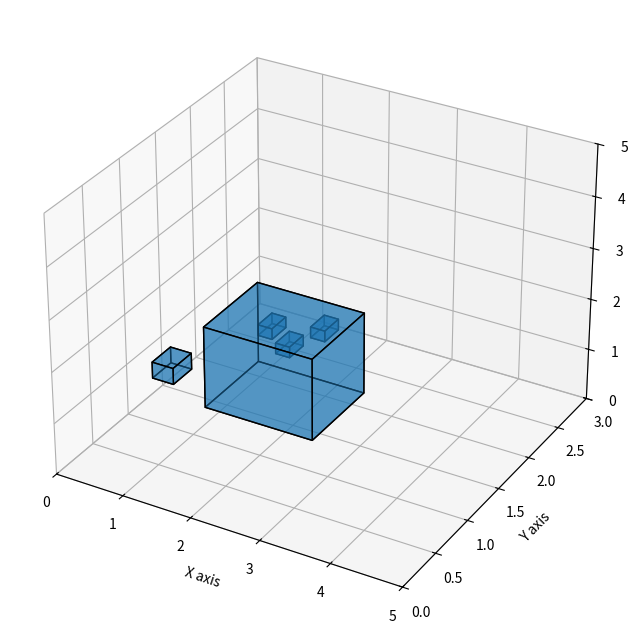

Reproduce this figure in Python.

import json
import numpy as np
import matplotlib.pyplot as plt
from mpl_toolkits.mplot3d.art3d import Poly3DCollection


scene_json = '''{
  "Scene_info": {
    "Scene_name": "Kittens on a Table",
    "Scene_x_size": 5,
    "Scene_y_size": 3,
    "Scene_z_size": 5
  },
  "Scene_objects_list": [
    {
      "object_name": "Table",
      "object_description": "A standard wooden table",
      "X": 2.25,
      "dX": 1.5,
      "Y": 0,
      "dY": 0.75,
      "Z": 2.25,
      "dZ": 1.5
    },
    {
      "object_name": "Kitten 1",
      "object_description": "A small, playful kitten",
      "X": 2.5,
      "dX": 0.2,
      "Y": 0.75,
      "dY": 0.2,
      "Z": 2.5,
      "dZ": 0.2
    },
    {
      "object_name": "Kitten 2",
      "object_description": "Another small, playful kitten",
      "X": 2.25,
      "dX": 0.2,
      "Y": 0.75,
      "dY": 0.2,
      "Z": 2.75,
      "dZ": 0.2
    },
    {
      "object_name": "Kitten 3",
      "object_description": "A curious little kitten",
      "X": 3,
      "dX": 0.2,
      "Y": 0.75,
      "dY": 0.2,
      "Z": 3,
      "dZ": 0.2
    },
    {
      "object_name": "Momma Cat",
      "object_description": "A watchful and caring mother cat",
      "X": 1.5,
      "dX": 0.3,
      "Y": 0,
      "dY": 0.25,
      "Z": 2.5,
      "dZ": 0.3
    }
  ]
}
'''




# Function to create a list of vertices for a cube
def create_cube_vertices(x, y, z, dx, dy, dz):
    return [
        [x, y, z],
        [x + dx, y, z],
        [x + dx, y + dy, z],
        [x, y + dy, z],
        [x, y, z + dz],
        [x + dx, y, z + dz],
        [x + dx, y + dy, z + dz],
        [x, y + dy, z + dz]
    ]

# Function to create cube faces from vertices
def create_cube_faces(vertices):
    return [
        [vertices[0], vertices[1], vertices[2], vertices[3]],
        [vertices[4], vertices[5], vertices[6], vertices[7]], 
        [vertices[0], vertices[3], vertices[7], vertices[4]], 
        [vertices[1], vertices[2], vertices[6], vertices[5]],
        [vertices[0], vertices[1], vertices[5], vertices[4]],
        [vertices[2], vertices[3], vertices[7], vertices[6]]
    ]

# Parse the JSON data
scene_data = json.loads(scene_json)

# Create a 3D plot
fig = plt.figure(figsize=(10, 8))
ax = fig.add_subplot(111, projection='3d')

# Iterate through each object in the scene and plot them
for obj in scene_data["Scene_objects_list"]:
    x, dx = obj["X"], obj["dX"]
    y, dy = obj["Y"], obj["dY"]
    z, dz = obj["Z"], obj["dZ"]

    vertices = create_cube_vertices(x, y, z, dx, dy, dz)
    faces = create_cube_faces(vertices)

    # Create a 3D polygon collection
    poly3d = Poly3DCollection(faces, alpha=0.5, edgecolors='k')
    ax.add_collection3d(poly3d)

# Setting the axes limits
ax.set_xlim(0, scene_data["Scene_info"]["Scene_x_size"])
ax.set_ylim(0, scene_data["Scene_info"]["Scene_y_size"])
ax.set_zlim(0, scene_data["Scene_info"]["Scene_z_size"])

# Labeling axes
ax.set_xlabel('X axis')
ax.set_ylabel('Y axis')
ax.set_zlabel('Z axis')

# Show the plot
plt.show()